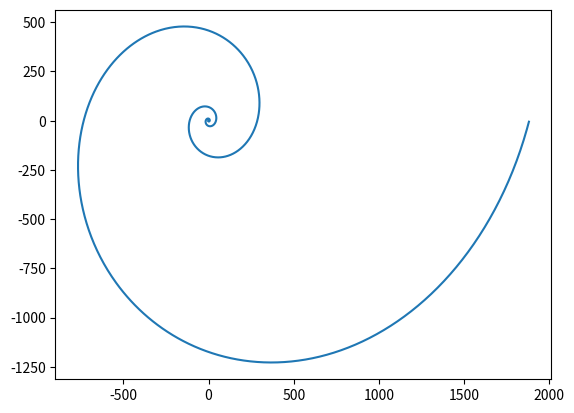
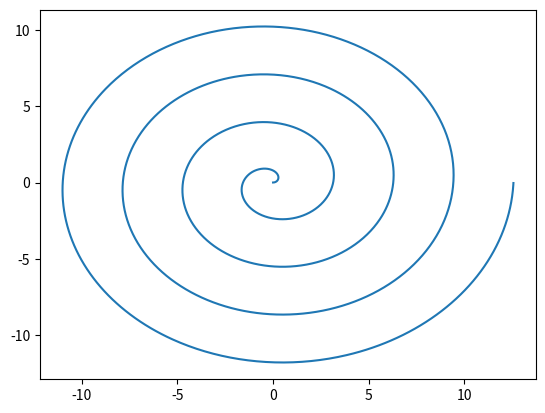
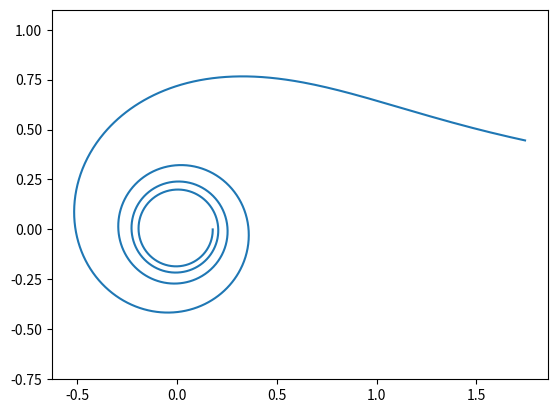
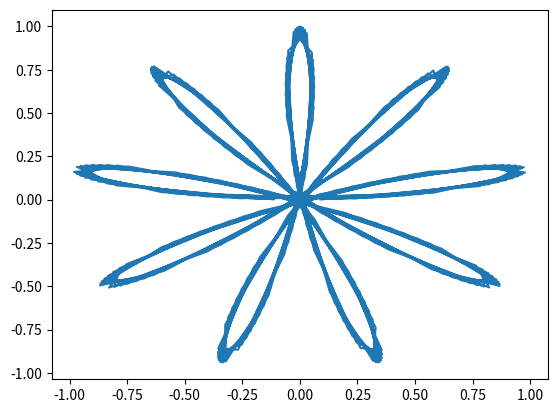

Reproduce these figures in Python, in order.
import numpy as np
import matplotlib.pyplot as plt 

def logarifmic_spir(b):
    phi = np.arange(0, 8*np.pi, 0.01)
    r = np.exp(b * phi)

    x = r * np.cos(phi)
    y = r * np.sin(phi)

    plt.plot(x, y)
    plt.savefig('logarifmic_spir.png')

logarifmic_spir(0.3)
plt.close()



def arhimed_spir(k):
    phi = np.arange(0, 8*np.pi, 0.01)
    r = k * phi

    x = r * np.cos(phi)
    y = r * np.sin(phi)

    plt.plot(x, y)
    plt.savefig('arhimed_spir.png')

arhimed_spir(0.5)
plt.close()



def spiral_wand(k):
    phi = np.arange(0.25, 8*np.pi, 0.01)
    r = k / phi**0.5

    x = r * np.cos(phi)
    y = r * np.sin(phi)

    plt.plot(x, y)
    plt.axis('equal')
    plt.savefig('spiral_wand.png')

spiral_wand(0.9)
plt.close()


def rose(k):
    phi = np.arange(0.01, 8*np.pi, 0.09)
    r = np.sin(k*phi)

    x = r * np.cos(phi)
    y = r * np.sin(phi)

    plt.plot(x, y)
    plt.savefig('rose')

rose(9)
